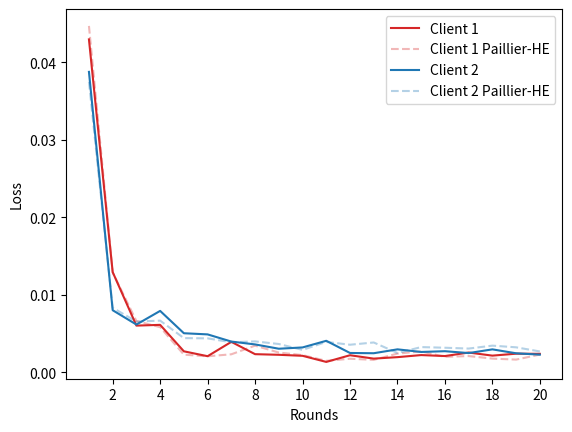

Source code (Python):
import matplotlib.pyplot as plt

# Vos données
x_values = [1, 2, 3, 4, 5, 6, 7, 8, 9, 10, 11, 12, 13, 14, 15, 16, 17, 18, 19, 20]
client1_loss = [0.04296727142205807, 0.01294124155085056, 0.0060376465801808155, 0.006134908104623813, 0.0027216541209161304, 0.0020910648284452158, 0.003942802971302323, 0.0023536003352606534, 0.0022719812786379757, 0.002142721913191748, 0.0013531572510722075, 0.002214689800624515, 0.0017801028207666742, 0.0019692682451771734, 0.002236756614499855, 0.002109797470994614, 0.002564211297133037, 0.0021647736840644484, 0.002414861740119419, 0.0023962169539346245]
client2_loss = [0.03877475128260085, 0.008022732131389524, 0.006174766245351261, 0.007935716432772138, 0.005053422024706247, 0.004904973717971117, 0.003978855135587901, 0.003612303283791733, 0.0030554997403840095, 0.0032213290739419834, 0.0040781228109563845, 0.002507168519590471, 0.002474139520843248, 0.0029755980375185394, 0.002637974429060003, 0.002736476715232549, 0.0024942545881626275, 0.002973253277140691, 0.002466768167078025, 0.002292986747014859]

client1_HE_loss= [0.04470273274326805, 0.012894646854838574, 0.0066210143476730186, 0.005841841440336994, 0.002290758974060892, 0.002080168752637771, 0.0023379438424255892, 0.0034529526735519837, 0.002562901269903016, 0.00223211519190576, 0.0014928564090919195, 0.0017617228986195781, 0.0016201936111524195, 0.002429953959520437, 0.0027058517023865183, 0.0020085651522903838, 0.0021089539160257633, 0.0017803452589615987, 0.0016537725697488867, 0.0022997130088040097]
client2_HE_loss= [0.037491904020264526, 0.008341232869603527, 0.006559813590988795, 0.006680807883535173, 0.004425463536748986, 0.004393187901333314, 0.0038829577915807083, 0.004003392069526641, 0.003664898932278816, 0.002904183761096841, 0.0039357040998986926, 0.00357089050706695, 0.0038617456957732266, 0.00250721399000139, 0.003266953788933095, 0.00318337958785887, 0.0030759846433374254, 0.0034532728035947782, 0.0032371757228469005, 0.0027039326781262813]
# Tracer le graphique
plt.plot(x_values, client1_loss,color="#d62728", label='Client 1')
plt.plot(x_values, client1_HE_loss,linestyle='dashed',color="#d6272855", label='Client 1 Paillier-HE')
plt.plot(x_values, client2_loss,color="#1f77b4", label='Client 2')
plt.plot(x_values, client2_HE_loss,linestyle='dashed',color="#1f77b455", label='Client 2 Paillier-HE')

plt.xlabel('Rounds')
plt.ylabel('Loss')
plt.legend()
x_ticks = [x for x in x_values if x % 2 == 0] 
plt.xticks(x_ticks)
# Enregistrer le graphique
plt.savefig('Loss_all_Mnist_Lenet.png', dpi=300)
plt.show()
